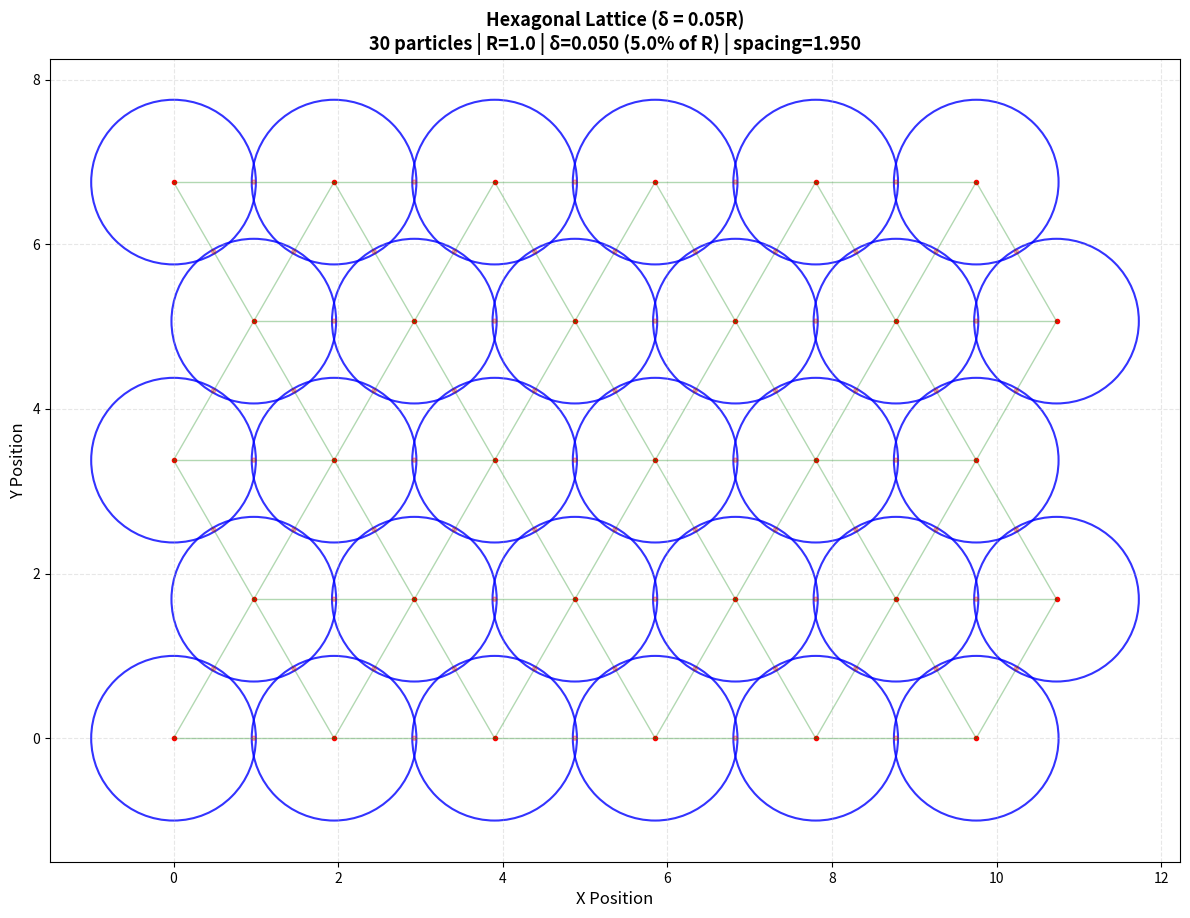
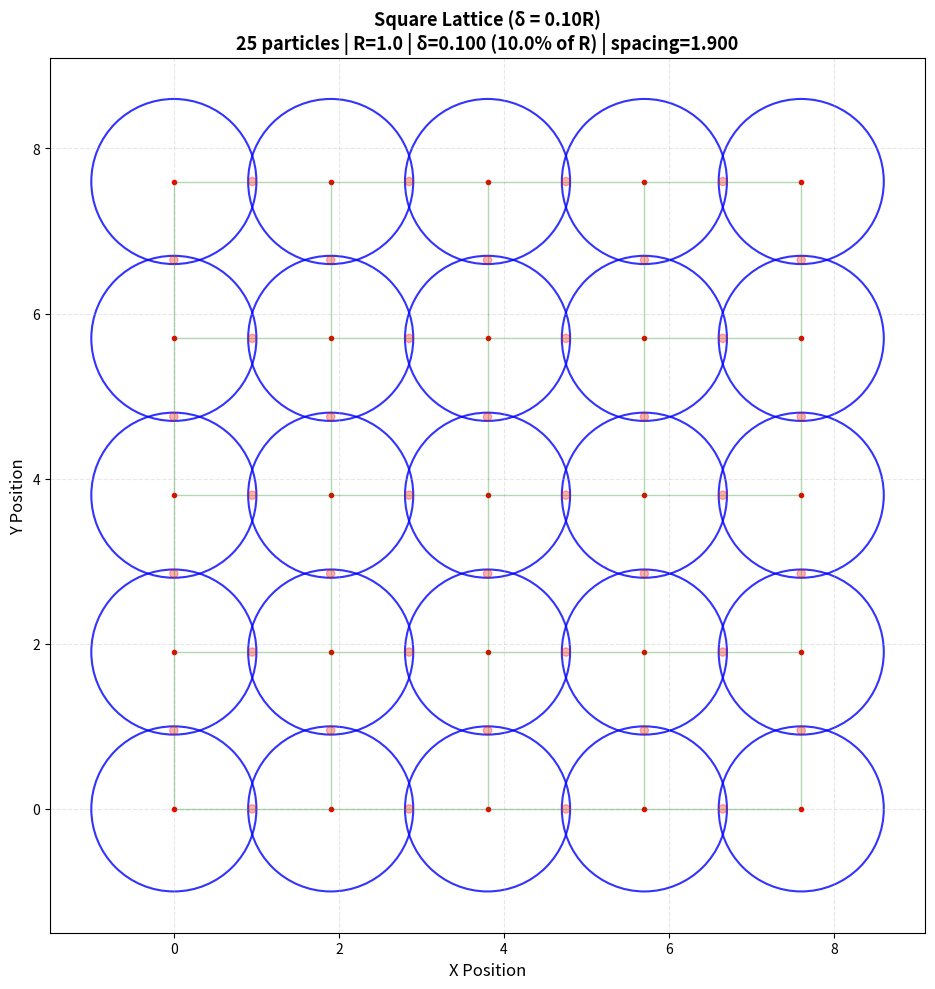
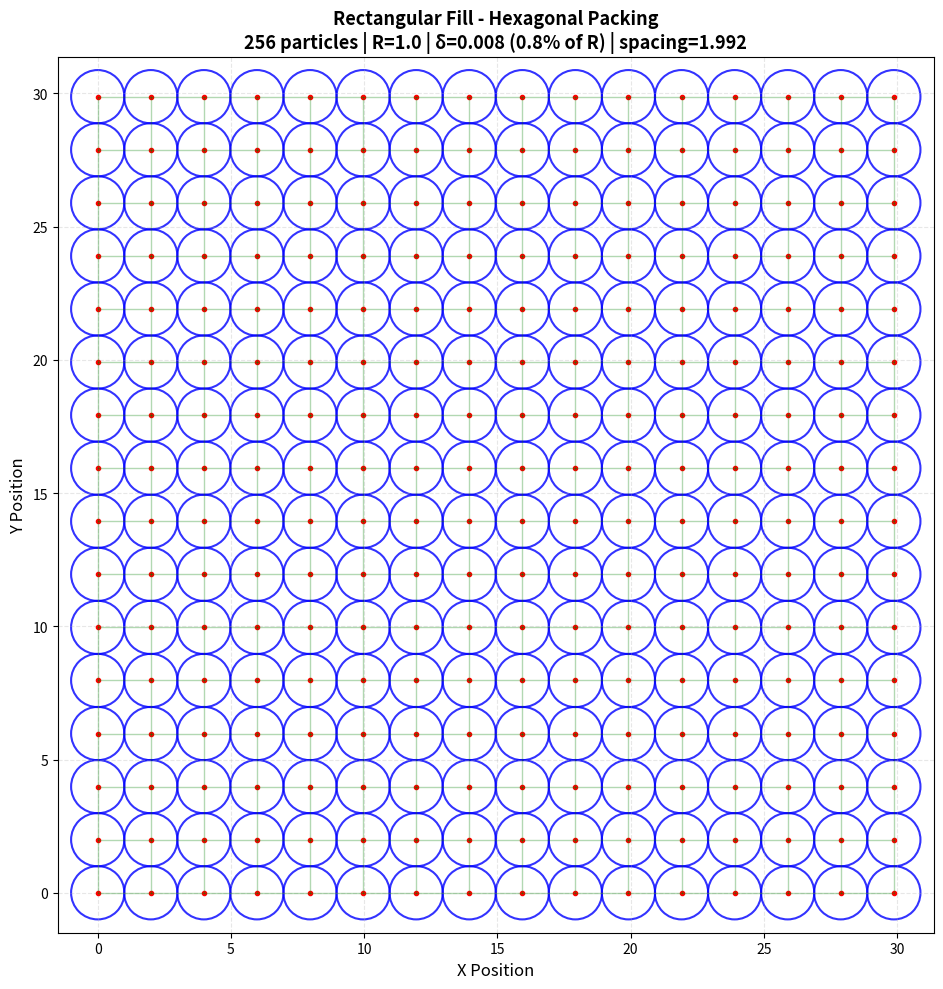
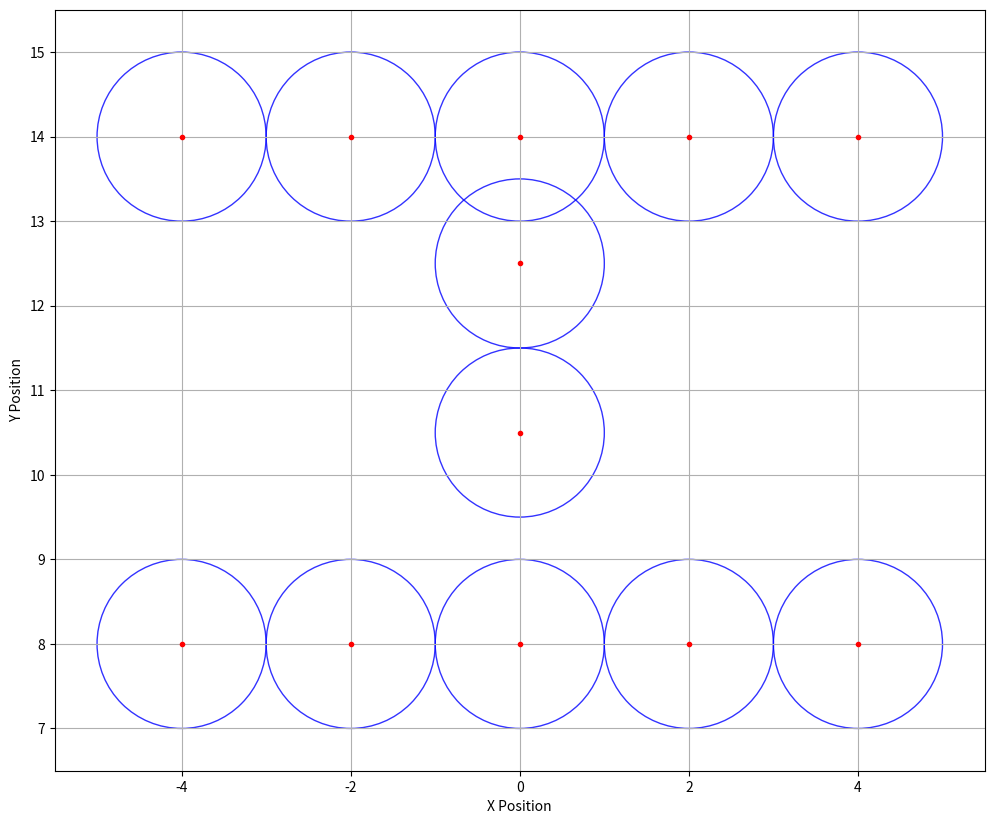
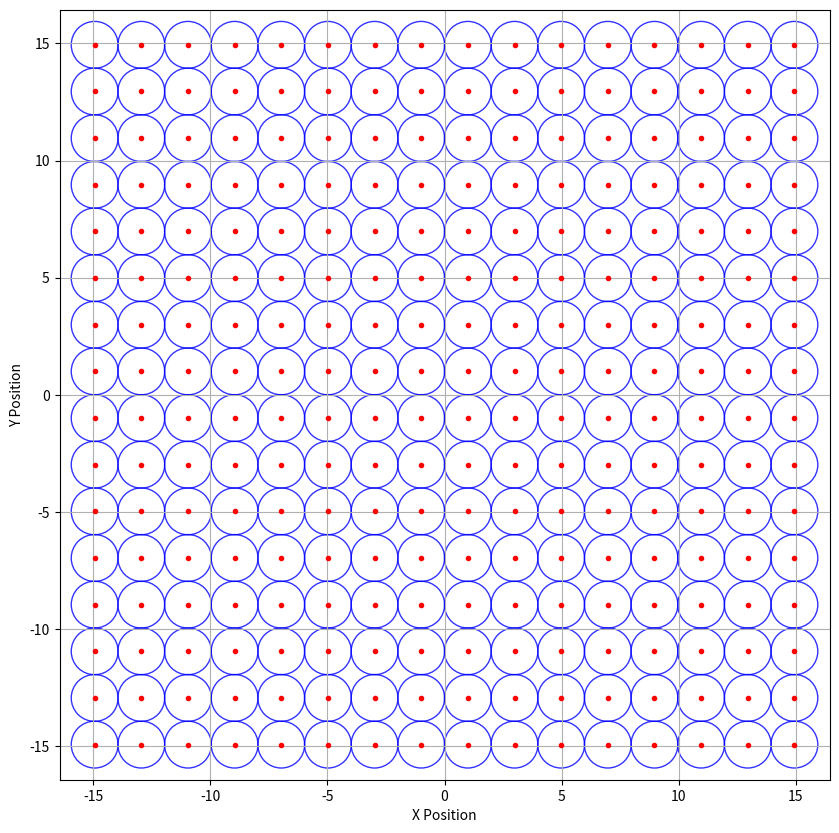

Here is the Python script that generated these plots, in order:
import numpy as np
import matplotlib.pyplot as plt

class OverlapLattice2D:
    """2D lattice generator with controlled particle overlap."""
    
    def __init__(self, radius=1.0, overlap_distance=None, overlap_fraction=None):
        """
        Initialize 2D lattice with overlap.
        
        Parameters:
        radius (float): Radius of particles
        overlap_distance (float): Absolute overlap distance δ
        overlap_fraction (float): Overlap as fraction of radius (e.g., 0.05 for δ=0.05R)
        
        Note: Provide either overlap_distance OR overlap_fraction, not both.
        """
        self.radius = radius
        
        if overlap_distance is not None and overlap_fraction is not None:
            raise ValueError("Provide either overlap_distance OR overlap_fraction, not both")
        elif overlap_distance is not None:
            self.delta = overlap_distance
        elif overlap_fraction is not None:
            self.delta = overlap_fraction * radius
        else:
            # Default: 5% overlap
            self.delta = 0.05 * radius
        
        # Center-to-center distance = 2R - δ
        self.spacing = 2 * self.radius - self.delta
        
        print(f"Lattice Configuration:")
        print(f"  Particle radius: {self.radius}")
        print(f"  Overlap distance δ: {self.delta}")
        print(f"  Overlap fraction: {self.delta/self.radius:.3f} (or {100*self.delta/self.radius:.1f}%)")
        print(f"  Center-to-center spacing: {self.spacing}")
    
    def square_lattice(self, nx, ny):
        """
        Generate square lattice with overlap.
        
        Parameters:
        nx, ny (int): Number of particles in x and y directions
        
        Returns:
        tuple: (x_centers, y_centers) - 1D arrays of coordinates
        """
        x = np.arange(nx) * self.spacing
        y = np.arange(ny) * self.spacing
        
        X, Y = np.meshgrid(x, y)
        
        return X.flatten(), Y.flatten()
    
    def hexagonal_lattice(self, nx, ny):
        """
        Generate hexagonal (HCP) lattice with overlap.
        
        Parameters:
        nx, ny (int): Number of particles in x direction and rows in y
        
        Returns:
        tuple: (x_centers, y_centers) - 1D arrays of coordinates
        """
        spacing_x = self.spacing
        spacing_y = self.spacing * np.sqrt(3) / 2
        
        x_centers = []
        y_centers = []
        
        for row in range(ny):
            y = row * spacing_y
            x_offset = self.spacing / 2 if row % 2 == 1 else 0
            
            for col in range(nx):
                x = col * spacing_x + x_offset
                x_centers.append(x)
                y_centers.append(y)
        
        return np.array(x_centers), np.array(y_centers)
    
    def rectangular_fill(self, width, height, lattice_type='hexagonal'):
        """
        Fill a rectangular region with particles.
        
        Parameters:
        width, height (float): Dimensions of region to fill
        lattice_type (str): 'square' or 'hexagonal'
        
        Returns:
        tuple: (x_centers, y_centers) - 1D arrays of coordinates
        """
        if lattice_type == 'square':
            nx = int(width / self.spacing) + 1
            ny = int(height / self.spacing) + 1
            return self.square_lattice(nx, ny)
        
        elif lattice_type == 'hexagonal':
            spacing_y = self.spacing * np.sqrt(3) / 2
            nx = int(width / self.spacing) + 2
            ny = int(height / spacing_y) + 1
            
            x_centers, y_centers = self.hexagonal_lattice(nx, ny)
            
            # Filter particles outside the region
            mask = (x_centers <= width) & (y_centers <= height)
            return x_centers[mask], y_centers[mask]
        
        else:
            raise ValueError("lattice_type must be 'square' or 'hexagonal'")

def plot_lattice(x_centers, y_centers, radius=1.0):
    """
    Simple plot of 2D lattice.
    
    Parameters:
    x_centers, y_centers: Particle center coordinates
    """
    fig, ax = plt.subplots(1, 1, figsize=(12, 10))
    # Plot each particle
    for i, (x, y) in enumerate(zip(x_centers, y_centers)):
        circle = plt.Circle((x, y), radius, fill=False, edgecolor='blue', 
                          linewidth=1.0, alpha=0.8)
        ax.add_patch(circle)
        
        # Mark center
        ax.plot(x, y, 'ro', markersize=3)
    plt.xlabel('X Position')
    plt.ylabel('Y Position')
    plt.grid(True)
    
    ax.set_aspect('equal')
    margin = radius * 1.5
    ax.set_xlim(np.min(x_centers) - margin, np.max(x_centers) + margin)
    ax.set_ylim(np.min(y_centers) - margin, np.max(y_centers) + margin)
    
    plt.show()
    
    return
    
def plot_lattice_with_overlap(x_centers, y_centers, radius, delta, 
                               title="2D Lattice with Overlap", 
                               show_overlap=True, show_connections=True):
    """
    Plot 2D lattice showing particle overlap.
    
    Parameters:
    x_centers, y_centers: Particle center coordinates
    radius (float): Particle radius
    delta (float): Overlap distance
    title (str): Plot title
    show_overlap (bool): Highlight overlap regions
    show_connections (bool): Draw lines between overlapping particles
    """
    fig, ax = plt.subplots(1, 1, figsize=(12, 10))
    
    spacing = 2 * radius - delta
    
    # Plot each particle
    for i, (x, y) in enumerate(zip(x_centers, y_centers)):
        circle = plt.Circle((x, y), radius, fill=False, edgecolor='blue', 
                          linewidth=1.5, alpha=0.8)
        ax.add_patch(circle)
        
        # Mark center
        ax.plot(x, y, 'ro', markersize=3)
    
    # Show overlap regions
    if show_overlap:
        for i, (x1, y1) in enumerate(zip(x_centers, y_centers)):
            for j, (x2, y2) in enumerate(zip(x_centers, y_centers)):
                if i < j:
                    dist = np.sqrt((x2 - x1)**2 + (y2 - y1)**2)
                    
                    # Check if particles overlap
                    if dist < 2 * radius:
                        overlap_depth = 2 * radius - dist
                        
                        # Draw connection line
                        if show_connections and abs(dist - spacing) < 0.01:
                            ax.plot([x1, x2], [y1, y2], 'g-', alpha=0.3, linewidth=1)
                        
                        # Highlight overlap region (lens-shaped)
                        if overlap_depth > 0.001:  # Numerical tolerance
                            # Calculate intersection points
                            dx, dy = x2 - x1, y2 - y1
                            
                            # Midpoint weighted by radii
                            mid_x = (x1 + x2) / 2
                            mid_y = (y1 + y2) / 2
                            
                            # Draw a small circle at overlap region
                            overlap_marker = plt.Circle((mid_x, mid_y), delta/2, 
                                                       fill=True, color='red', 
                                                       alpha=0.3, edgecolor='red')
                            ax.add_patch(overlap_marker)
    
    # Set equal aspect and limits
    ax.set_aspect('equal')
    margin = radius * 1.5
    ax.set_xlim(np.min(x_centers) - margin, np.max(x_centers) + margin)
    ax.set_ylim(np.min(y_centers) - margin, np.max(y_centers) + margin)
    
    # Labels and grid
    ax.grid(True, alpha=0.3, linestyle='--')
    ax.set_xlabel('X Position', fontsize=12)
    ax.set_ylabel('Y Position', fontsize=12)
    
    # Title with parameters
    overlap_pct = 100 * delta / radius
    ax.set_title(f'{title}\n{len(x_centers)} particles | R={radius} | δ={delta:.3f} ({overlap_pct:.1f}% of R) | spacing={spacing:.3f}', 
                fontsize=13, fontweight='bold')
    
    plt.tight_layout()
    plt.show()

def calculate_packing_fraction(x_centers, y_centers, radius, boundary_dims=None):
    """
    Calculate packing fraction (area occupied by particles / total area).
    
    Parameters:
    x_centers, y_centers: Particle coordinates
    radius: Particle radius
    boundary_dims: (width, height) of bounding box, or None to auto-calculate
    
    Returns:
    float: Packing fraction
    """
    n_particles = len(x_centers)
    particle_area = n_particles * np.pi * radius**2
    
    if boundary_dims is None:
        width = np.max(x_centers) - np.min(x_centers) + 2 * radius
        height = np.max(y_centers) - np.min(y_centers) + 2 * radius
    else:
        width, height = boundary_dims
    
    total_area = width * height
    packing_fraction = particle_area / total_area
    
    return packing_fraction

def verify_overlap(x_centers, y_centers, radius, delta):
    """
    Verify that particles have the correct overlap distance.
    
    Parameters:
    x_centers, y_centers: Particle coordinates
    radius: Particle radius
    delta: Expected overlap distance
    
    Returns:
    dict: Statistics about particle distances
    """
    expected_spacing = 2 * radius - delta
    distances = []
    
    for i in range(len(x_centers)):
        for j in range(i+1, len(x_centers)):
            dist = np.sqrt((x_centers[j] - x_centers[i])**2 + 
                          (y_centers[j] - y_centers[i])**2)
            distances.append(dist)
    
    distances = np.array(distances)
    
    # Find nearest neighbor distances
    nearest_neighbors = []
    for i in range(len(x_centers)):
        min_dist = float('inf')
        for j in range(len(x_centers)):
            if i != j:
                dist = np.sqrt((x_centers[j] - x_centers[i])**2 + 
                              (y_centers[j] - y_centers[i])**2)
                min_dist = min(min_dist, dist)
        nearest_neighbors.append(min_dist)
    
    nearest_neighbors = np.array(nearest_neighbors)
    
    stats = {
        'min_distance': np.min(distances),
        'mean_nearest_neighbor': np.mean(nearest_neighbors),
        'std_nearest_neighbor': np.std(nearest_neighbors),
        'expected_spacing': expected_spacing,
        'spacing_error': np.abs(np.mean(nearest_neighbors) - expected_spacing)
    }
    
    return stats

# Example usage
if __name__ == "__main__":
    print("2D Lattice Generator with Particle Overlap")
    print("=" * 70)
    
    # Example 1: Hexagonal lattice with 5% overlap
    print("\n1. Hexagonal Lattice with δ = 0.05R")
    print("-" * 70)
    
    lattice1 = OverlapLattice2D(radius=1.0, overlap_fraction=0.05)
    x1, y1 = lattice1.hexagonal_lattice(6, 5)
    
    print(f"\nGenerated {len(x1)} particles")
    
    # Verify overlap
    stats1 = verify_overlap(x1, y1, lattice1.radius, lattice1.delta)
    print(f"\nVerification:")
    print(f"  Expected spacing: {stats1['expected_spacing']:.4f}")
    print(f"  Measured nearest neighbor: {stats1['mean_nearest_neighbor']:.4f} ± {stats1['std_nearest_neighbor']:.4f}")
    print(f"  Spacing error: {stats1['spacing_error']:.6f}")
    
    plot_lattice_with_overlap(x1, y1, lattice1.radius, lattice1.delta, 
                             "Hexagonal Lattice (δ = 0.05R)")
    
    # Example 2: Square lattice with 10% overlap
    print("\n2. Square Lattice with δ = 0.10R")
    print("-" * 70)
    
    lattice2 = OverlapLattice2D(radius=1.0, overlap_fraction=0.10)
    x2, y2 = lattice2.square_lattice(5, 5)
    
    print(f"\nGenerated {len(x2)} particles")
    
    stats2 = verify_overlap(x2, y2, lattice2.radius, lattice2.delta)
    print(f"\nVerification:")
    print(f"  Expected spacing: {stats2['expected_spacing']:.4f}")
    print(f"  Measured nearest neighbor: {stats2['mean_nearest_neighbor']:.4f}")
    
    plot_lattice_with_overlap(x2, y2, lattice2.radius, lattice2.delta,
                             "Square Lattice (δ = 0.10R)")
    
    # Example 3: Different overlap values comparison
    print("\n3. Comparison of Different Overlap Values")
    print("-" * 70)
    
    for overlap_frac in [0.01, 0.05, 0.10]:
        lattice = OverlapLattice2D(radius=1.0, overlap_fraction=overlap_frac)
        x, y = lattice.hexagonal_lattice(4, 4)
        packing = calculate_packing_fraction(x, y, lattice.radius)
        print(f"\nδ = {overlap_frac:.2f}R:")
        print(f"  Spacing = {lattice.spacing:.4f}")
        print(f"  Packing fraction ≈ {packing:.3f}")
    
    # Example 4: Fill rectangular region
    print("\n4. Fill Rectangular Region (10×10) with Hexagonal Packing")
    print("-" * 70)
    
    dim = 30.0; 20.0; 10.0
    lattice4 = OverlapLattice2D(radius=1.0, overlap_fraction=0.008)
    x4, y4 = lattice4.rectangular_fill(dim, dim, lattice_type='square')

    print(f"\nGenerated {len(x4)} particles")
    packing4 = calculate_packing_fraction(x4, y4, lattice4.radius, boundary_dims=(dim, dim))
    print(f"Packing fraction: {packing4:.3f}")
    
    plot_lattice_with_overlap(x4, y4, lattice4.radius, lattice4.delta,
                             "Rectangular Fill - Hexagonal Packing")
    
    
    print("\n" + "=" * 70)
    print("All lattices generated successfully!")
    print("Red dots = particle centers")
    print("Blue circles = particle boundaries")
    print("Green lines = connections between neighbors")
    print("Red regions = overlap zones")
    
    # Display number of particles total
    # Re-arrange the indexing to have the top and bottom rows first for easy identification
    print(f"\nTotal particles in rectangular fill: {len(x4)}")
    width4 = np.max(x4) - np.min(x4)
    height4 = np.max(y4) - np.min(y4)
    
    # Shift to center around (0,0)
    x4 = x4 - width4 / 2
    y4 = y4 - height4 / 2
    
    indices_top_row = np.where(y4 == np.max(y4))[0]
    indices_bottom_row = np.where(y4 == np.min(y4))[0]
    
    # For debugging, only store the top and bottom rows to test the moving plates
    x_plate = 2 * np.arange(-2, 3)
    y_plate_top = np.full_like(x_plate, np.max(y4))
    # y_plate_bottom = np.full_like(x_plate, np.min(y4))
    # y_plate_bottom = np.full_like(x_plate, np.max(y4) - 6.5)
    y_plate_bottom = np.full_like(x_plate, np.max(y4) - 6.25)
    coords_plate_top = np.column_stack((x_plate, y_plate_top))
    coords_plate_bottom = np.column_stack((x_plate, y_plate_bottom))
    coords_plate = np.vstack((coords_plate_top, coords_plate_bottom))
    coords_plate = np.hstack((coords_plate, np.zeros((coords_plate.shape[0], 1))))
    np.savetxt("plate_positions.dat", coords_plate, comments='')
    
    # Place one particle along the moving boundary for testing friction model 
    x_test_particle = np.array([0.0, 0.0])
    y_test_particle = np.array([np.max(y_plate_top)-1.50, np.max(y_plate_top)-3.50]) # introduce slight overlap
    coords_test_particle = np.column_stack((x_test_particle, y_test_particle, np.zeros_like(x_test_particle)))
    coords_total = np.vstack((coords_plate, coords_test_particle))
    
    # Visualize
    plot_lattice(coords_total[:,0], coords_total[:,1], radius=1.0)
    
    np.savetxt("test_particle_position.dat", coords_total, comments='')
    print(f"\n No. inidices in top row: {len(indices_top_row)}")
    print(f" No. inidices in bottom row: {len(indices_bottom_row)}")
    
    # Re-arrange so top row is first, then bottom row, then the rest
    remaining_indices = [i for i in range(len(x4)) if i not in indices_top_row and i not in indices_bottom_row]
    new_order = np.concatenate((indices_top_row, indices_bottom_row, remaining_indices))
    x4 = x4[new_order]
    y4 = y4[new_order]
    
    # Save the rectangular lattice
    np.savetxt("initial_config.dat", np.column_stack((x4, y4, np.zeros_like(x4))), comments='')
    
    # Plot the lattice
    plot_lattice(x4, y4, radius=1.0)
    
    # Obtain the edge-to-edge dimensions along x and y 
    width4 = np.max(x4) - np.min(x4) + 2 * lattice4.radius
    height4 = np.max(y4) - np.min(y4) + 2 * lattice4.radius
    
    # Write a README file for the initial configuration 
    with open('README.md', 'w') as f:
        f.write("# Initial Configuration for ShearGranularMedia3d Simulation\n\n")
        f.write("This file contains the initial configuration of particles for the shear granular media simulation.\n\n")
        f.write("## Particle Data\n")
        f.write("- Each row corresponds to a particle.\n")
        f.write("- The columns represent the x and y coordinates of the particle centers.\n\n")
        f.write("## Lattice Parameters\n")
        f.write(f"- Particle radius (R): {lattice4.radius}\n")
        f.write(f"- Overlap distance (δ): {lattice4.delta} ({100*lattice4.delta/lattice4.radius:.1f}% of R)\n")
        f.write(f"- Center-to-center spacing: {lattice4.spacing}\n")
        f.write(f"- Total number of particles: {len(x4)}\n")
        f.write(f"- Dimensions of rectangular region: {width4} x {height4}\n\n")
        f.write(f" - Packing fraction: {packing4:.3f}\n\n")
        f.write(f" No. of particles in top row: {len(indices_top_row)}\n")
        f.write(f" No. of particles in bottom row: {len(indices_bottom_row)}\n")
        f.write("## Notes\n")
        f.write("- The top and bottom rows of particles are intended to represent the moving plates in the simulation.\n")
        f.write("- The configuration is centered around (0,0) for convenience.\n")
